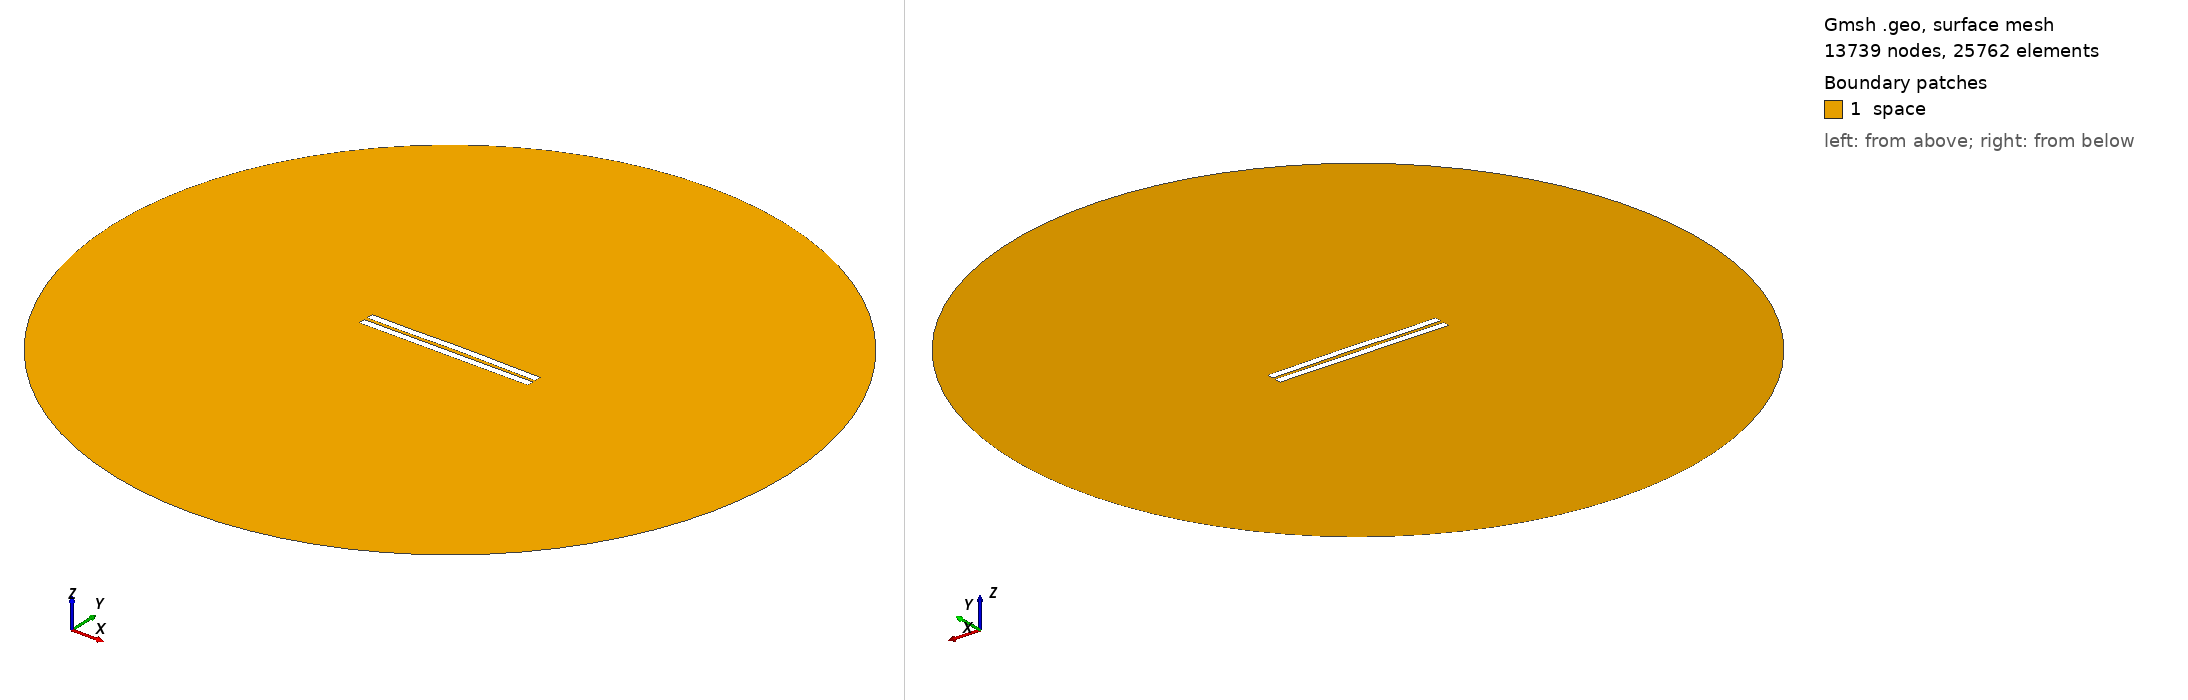

Gmsh geometry script, surface-meshed: 13739 nodes, 25762 surface elements. Boundary patches (legend numbers): 1 space. Left view from above one corner, right view from below the opposite corner. Legend entries are the model's physical surfaces. The drawing asked Gmsh for element sizes between 1% and 20% of the model's largest extent; the script's own settings can give other sizes.

=== 2107.geo (drawn) ===
//---------------------------------------
// Geometry kernel
//---------------------------------------

SetFactory("OpenCASCADE");



//---------------------------------------
// Parameters of the geometry
//---------------------------------------

// Overetch of the upper plate
overetch = 0.0;

// Distance between the plates
distance = 2.25;

// Discretization over the x axis (for the deformation)
nx = 50; 

// Length of the plate
L = 100 - overetch; 

// Number of modes
n = 4; 

// 1st mode coefficient
coeff(1) = -0.075;
beta(1) = 0.596864 * 3.1415926535 / L;

// 2nd mode coefficient
coeff(2) = 0.15;
beta(2) = 1.49418 * 3.1415926535 / L;

// 3rd mode coefficient
coeff(3) = -0.075;
beta(3) = 2.50025 * 3.1415926535 / L;

// 4th mode coefficient
coeff(4) = -0.075;
beta(4) = 3.49999 * 3.1415926535 / L;



//---------------------------------------
// Upper plate (deformed rectangle)
//---------------------------------------

// Coordiantes of the upper plate
xmin = -50;
xmax = 50 - overetch;

// Height of the upper plate
yheight = 4 - 2 * overetch;

// Indexes of the points
UpperID[] = {};
LowerID[] = {};
LeftID[] = {};
RightID[] = {};

// Point index
p = 1;

// Horizontal edges
For i In {1:nx}
    x = xmin + (i-1)*(xmax - xmin)/(nx-1);

    y_bottom = distance / 2 + overetch;
    For j In {1:n}
        C = (Cosh(beta(j)*L) + Cos(beta(j)*L)) / (Sinh(beta(j)*L) + Sin(beta(j)*L));
        y_bottom  = y_bottom + coeff(j) * (Cosh(beta(j)*(x+50)) - Cos(beta(j)*(x+50)) - C * (Sinh(beta(j)*(x+50)) - Sin(beta(j)*(x+50))));
    EndFor

    y_top = y_bottom + yheight;

    Point(p) = {x, y_top, 0, 1.0};
    UpperID[i] = p;
    p = p + 1;

    Point(p) = {x, y_bottom, 0, 1.0};
    LowerID[i] = p;
    p = p + 1;
EndFor

// Create point lists
UpperPts[] = {}; LowerPts[] = {};
For i In {1:nx}
  UpperPts[] += {UpperID[i]};
  LowerPts[] += {LowerID[i]};
EndFor

// Build splines
Spline(1) = {UpperPts[]};
Spline(2) = {LowerPts[]};
Line(3) = {LowerPts[nx-1], UpperPts[nx-1]};
Line(4) = {LowerPts[0], UpperPts[0]};

// Build the plane surface
Curve Loop(1) = {2, 3, -1, -4};
Plane Surface(1) = {1};



//---------------------------------------
// Lower plate (rectangle)
//---------------------------------------

// Vertices
Point(1001) = {-50, -1, 0, 1.0};
Point(1002) = { 50, -1, 0, 1.0};
Point(1003) = { 50,  -5, 0, 1.0};
Point(1004) = {-50,  -5, 0, 1.0};

// Edges
Line(5) = {1001, 1002};
Line(6) = {1002, 1003};
Line(7) = {1003, 1004};
Line(8) = {1004, 1001};

// Plane surface
Line Loop(2) = {5, 6, 7, 8};
Plane Surface(2) = {2}; 



//---------------------------------------
// Outer (fictious) boundary
//---------------------------------------

// Points
Point(1005) = {0, 0, 0};       // Center
Point(1006) = {200, 0, 0};     // Start point
Point(1007) = {0, 200, 0};     // 90 degrees
Point(1008) = {-200, 0, 0};    // 180 degrees
Point(1009) = {0, -200, 0};    // 270 degrees

// Circle arcs (each needs start, center, end)
Circle(9) = {1006, 1005, 1007};
Circle(10) = {1007, 1005, 1008};
Circle(11) = {1008, 1005, 1009};
Circle(12) = {1009, 1005, 1006};

// Plane surface for the entire domain
Curve Loop(3) = {9, 10, 11, 12};
Surface(3) = {3};

// Subtract the plates from the whole domain to obtain the actual domain where we want to solve the equations
BooleanDifference{ Surface{3}; Delete; }{ Surface{1}; Surface{2}; Delete; }




//---------------------------------------
// Transfinite Lines/Curves
//---------------------------------------

// Set the number of points on the boundaries
r = 7;

// Plates
Transfinite Curve {1, 2} = 50*r Using Progression 1;
Transfinite Curve {3, 4} = 2*r Using Progression 1;
Transfinite Line {5, 7} = 50*r Using Progression 1;
Transfinite Line {6, 8} = 2*r Using Progression 1;

// Outer boundary
Transfinite Line {9, 10, 11, 12} = 20 Using Progression 1;



//---------------------------------------
// Physical groups
//---------------------------------------                

// Physical curves (boundaries)
Physical Line("force_segment", 10) = {2};
Physical Line("upper_plate", 11) = {1, 3, 4};
Physical Line("lower_plate", 12) = {5, 6, 7, 8};
Physical Line("boundary", 20) = {9, 10, 11, 12};

// Physical Surfaces
Physical Surface("space", 30) = {3};



//---------------------------------------
// 6. Generate the Mesh
//---------------------------------------

// 2D mesh generation
Mesh 2;
